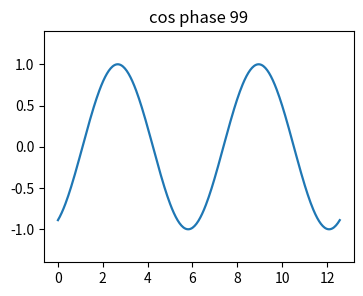

The script that saved this image: (Note: this script raises an exception after producing the figure.)
import matplotlib
matplotlib.use("Agg")
import matplotlib.pyplot as plt
from matplotlib.animation import FuncAnimation
import numpy as np

fig, ax = plt.subplots(figsize=(4, 3), dpi=60)
x = np.linspace(0, 4 * np.pi, 300)
line, = ax.plot(x, np.cos(x), lw=1.6)
ax.set_ylim(-1.4, 1.4)


def upd(i):
    line.set_ydata(np.cos(x + i / 10.0))
    ax.set_title("cos phase %d" % i)
    return line,


ani = FuncAnimation(fig, upd, frames=100, blit=False)
ani.save("out.mp4", writer="ffmpeg", fps=10)
